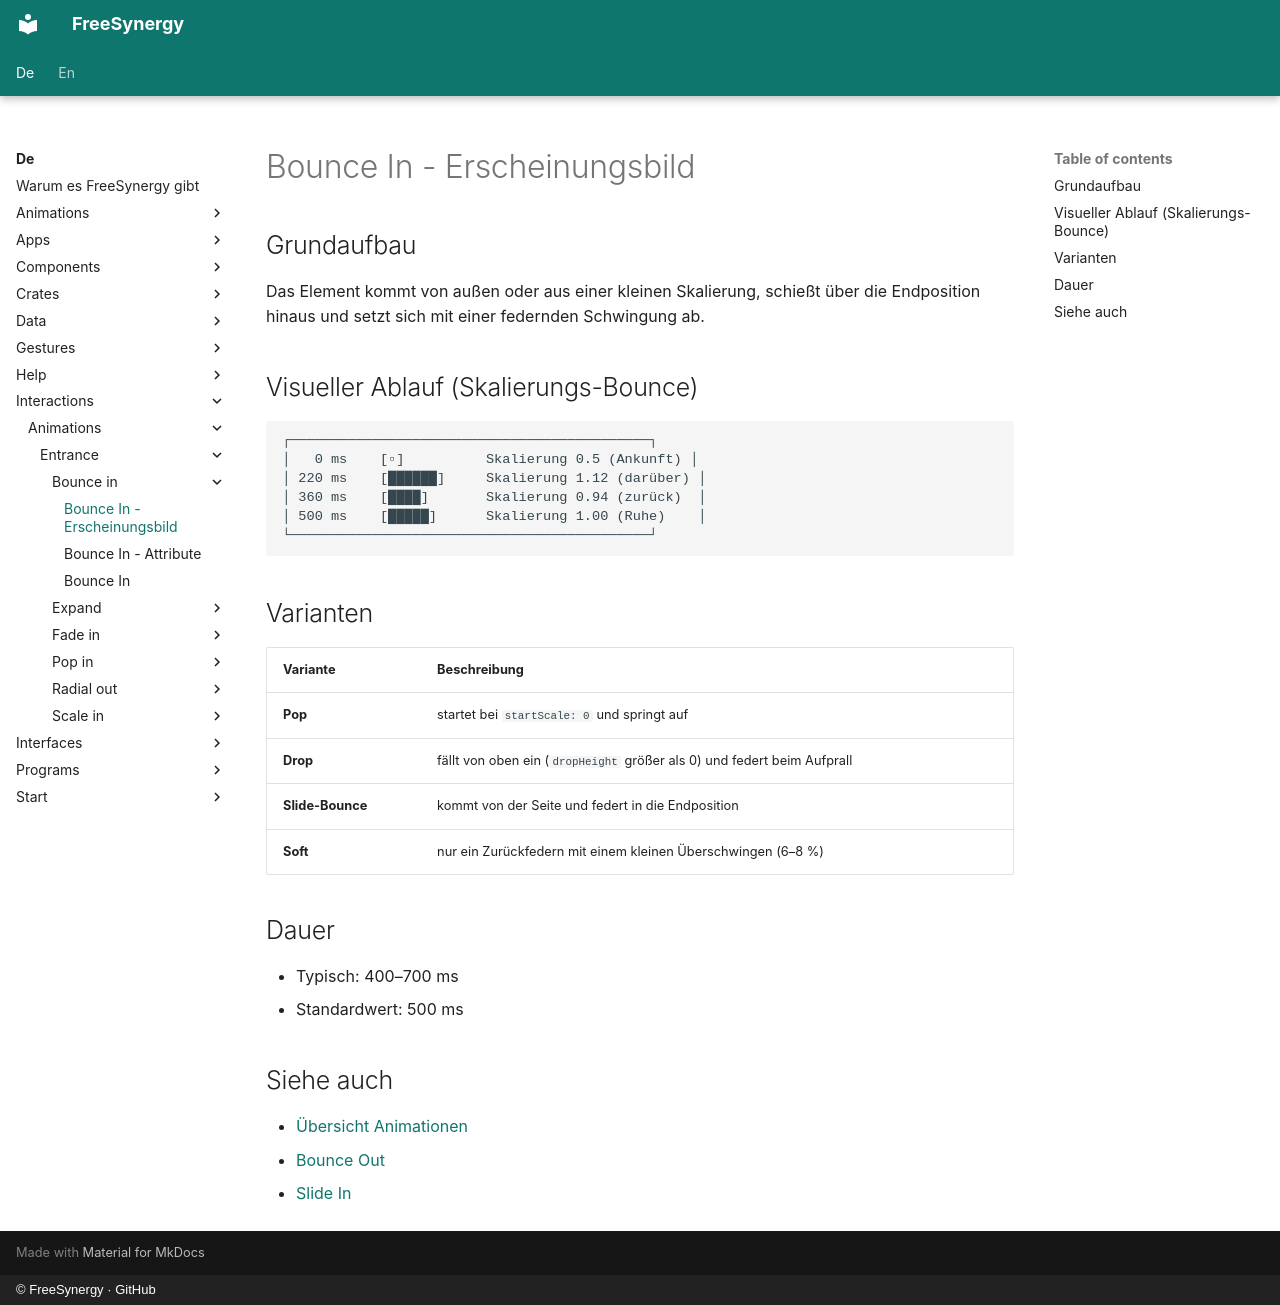

repository: FreeSynergy/fs-documentation · page: de/interactions/animations/entrance/bounce-in/appearance/index.html · generator: mkdocs · copyright: © FreeSynergy · GitHub

# Bounce In - Erscheinungsbild

## Grundaufbau

Das Element kommt von außen oder aus einer kleinen Skalierung, schießt über die Endposition
hinaus und setzt sich mit einer federnden Schwingung ab.

## Visueller Ablauf (Skalierungs-Bounce)

```
┌────────────────────────────────────────────┐
│   0 ms    [▫]          Skalierung 0.5 (Ankunft) │
│ 220 ms    [██████]     Skalierung 1.12 (darüber) │
│ 360 ms    [████]       Skalierung 0.94 (zurück)  │
│ 500 ms    [█████]      Skalierung 1.00 (Ruhe)    │
└────────────────────────────────────────────┘
```

## Varianten

| Variante | Beschreibung |
|---------|-------------|
| **Pop** | startet bei `startScale: 0` und springt auf |
| **Drop** | fällt von oben ein (`dropHeight` größer als 0) und federt beim Aufprall |
| **Slide-Bounce** | kommt von der Seite und federt in die Endposition |
| **Soft** | nur ein Zurückfedern mit einem kleinen Überschwingen (6–8 %) |

## Dauer

- Typisch: 400–700 ms
- Standardwert: 500 ms

## Siehe auch

- [Übersicht Animationen](../../index.md)
- [Bounce Out](../../exit/bounce-out/description.md)
- [Slide In](../slide-in/description.md)
